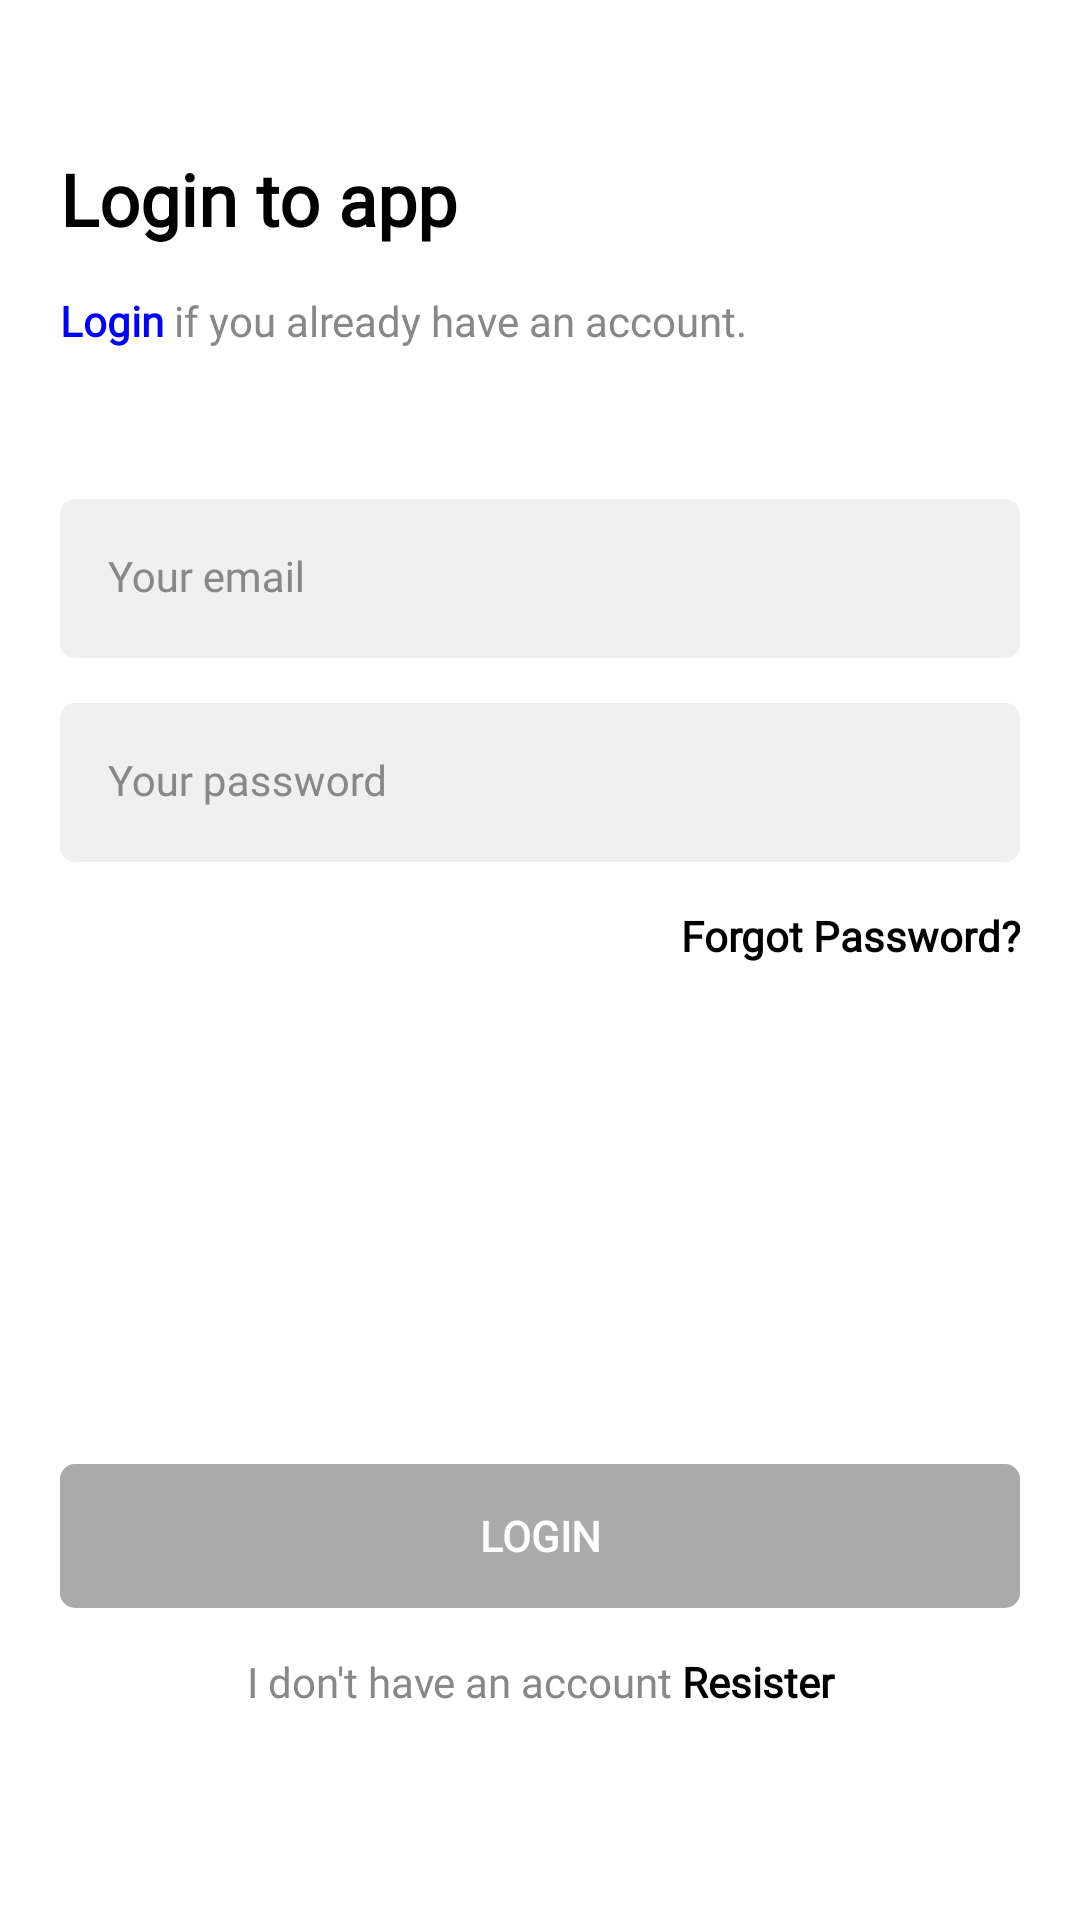

This screen was rendered from an Android layout file. Write that file and the resources it references.
<!-- AndroidManifest.xml: application theme Theme.AuthenticationApp -->
<!-- res/layout/activity_login.xml -->
<?xml version="1.0" encoding="utf-8"?>
<androidx.constraintlayout.widget.ConstraintLayout xmlns:android="http://schemas.android.com/apk/res/android"
    xmlns:app="http://schemas.android.com/apk/res-auto"
    xmlns:tools="http://schemas.android.com/tools"
    android:layout_width="match_parent"
    android:layout_height="match_parent"
    tools:context=".LoginActivity"
    android:padding="20dp">

    <TextView
        android:id="@+id/tv_login_title"
        android:layout_width="match_parent"
        android:layout_height="wrap_content"
        android:layout_marginTop="30dp"
        android:text="@string/login_title"
        style="@style/Title"
        app:layout_constraintEnd_toEndOf="parent"
        app:layout_constraintStart_toStartOf="parent"
        app:layout_constraintTop_toTopOf="parent"/>

    <TextView
        android:id="@+id/tv_login_sub_title"
        android:layout_width="match_parent"
        android:layout_height="wrap_content"
        android:layout_marginTop="15dp"
        android:text="@string/login_sub_title"
        style="@style/SubTitle"
        app:layout_constraintEnd_toEndOf="parent"
        app:layout_constraintStart_toStartOf="parent"
        app:layout_constraintTop_toBottomOf="@+id/tv_login_title" />

    <com.google.android.material.textfield.TextInputLayout
        android:id="@+id/til_email"
        android:layout_width="match_parent"
        android:layout_height="wrap_content"
        android:layout_marginTop="50dp"
        android:hint="@string/login_email"
        style="@style/TextInputLayout"
        app:layout_constraintEnd_toEndOf="parent"
        app:layout_constraintStart_toStartOf="parent"
        app:layout_constraintTop_toBottomOf="@+id/tv_login_sub_title"
        app:startIconDrawable="@drawable/ic_circle_account" >

        <com.google.android.material.textfield.TextInputEditText
            android:id="@+id/et_email"
            android:layout_width="match_parent"
            android:layout_height="wrap_content"
            style="@style/TextInputEditText"/>
    </com.google.android.material.textfield.TextInputLayout>
    <com.google.android.material.textfield.TextInputLayout
        android:id="@+id/til_password"
        android:layout_width="match_parent"
        android:layout_height="wrap_content"
        android:layout_marginTop="15dp"
        android:hint="@string/login_password"
        style="@style/TextInputLayout"
        app:layout_constraintEnd_toEndOf="parent"
        app:layout_constraintStart_toStartOf="parent"
        app:layout_constraintTop_toBottomOf="@+id/til_email"
        app:startIconDrawable="@drawable/ic_circle_account" >

        <com.google.android.material.textfield.TextInputEditText
            android:id="@+id/et_password"
            android:layout_width="match_parent"
            android:layout_height="wrap_content"
            android:inputType="textPassword"
            style="@style/TextInputEditText"/>
    </com.google.android.material.textfield.TextInputLayout>

    <TextView
        android:id="@+id/tv_forgot_pw"
        style="@style/SubTitle"
        android:layout_width="match_parent"
        android:layout_height="wrap_content"
        android:layout_marginTop="15dp"
        android:text="@string/login_forgot_pw"
        android:textAlignment="textEnd"
        android:textColor="@color/primary_color"
        android:textStyle="bold"
        app:layout_constraintEnd_toEndOf="parent"
        app:layout_constraintStart_toStartOf="parent"
        app:layout_constraintTop_toBottomOf="@+id/til_password" />

    <androidx.appcompat.widget.AppCompatButton
        android:id="@+id/btn_login"
        android:layout_width="match_parent"
        android:layout_height="wrap_content"
        android:layout_marginBottom="15dp"
        android:text="@string/btn_login"
        style="@style/ButtonGrey"
        app:layout_constraintBottom_toTopOf="@+id/tv_havent_account"
        app:layout_constraintEnd_toEndOf="parent"
        app:layout_constraintStart_toStartOf="parent" />
    <TextView
        android:id="@+id/tv_havent_account"
        style="@style/SubTitle"
        android:layout_width="match_parent"
        android:layout_height="wrap_content"
        android:layout_marginBottom="50dp"
        android:text="@string/login_havent_account"
        android:textAlignment="center"
        app:layout_constraintBottom_toBottomOf="parent"
        app:layout_constraintEnd_toEndOf="parent"
        app:layout_constraintStart_toStartOf="parent" />


</androidx.constraintlayout.widget.ConstraintLayout>
<!-- resources referenced by this layout -->
<resources>
  <color name="primary_color">#000000</color>
  <string name="btn_login">LOGIN</string>
  <string name="login_email">Your email</string>
  <string name="login_forgot_pw">Forgot Password?</string>
  <string name="login_havent_account">
          I don\'t have an account
          <font color="0000FF"><b>Resister</b></font>
      </string>
  <string name="login_password">Your password</string>
  <string name="login_sub_title">
          <font color="#0000FF"><b>Login</b></font> if you already have an account.
      </string>
  <string name="login_title">Login to app</string>
  <style name="ButtonGrey">
          <item name="android:background">@drawable/bg_button</item>
          <item name="android:backgroundTint">@android:color/darker_gray</item>
          <item name="android:enabled">false</item>
          <item name="android:fontFamily">@font/montserrat</item>
          <item name="android:textColor">@color/white</item>
          <item name="android:textSize">14sp</item>
          <item name="android:textStyle">bold</item>
      </style>
  <style name="SubTitle">
          <item name="fontFamily">@font/montserrat</item>
          <item name="android:textColor">@color/grey</item>
          <item name="android:textSize">14sp</item>
  
      </style>
  <style name="TextInputEditText" parent="Widget.MaterialComponents.TextInputLayout.FilledBox">
          <item name="android:background">@drawable/bg_text_field</item>
          <item name="android:fontFamily">@font/montserrat</item>
      </style>
  <style name="TextInputLayout" parent="Widget.MaterialComponents.TextInputLayout.FilledBox">
          <item name="android:textColorHint">@color/grey</item>
          <item name="hintTextColor">@color/grey</item>
          <item name="startIconTint">@color/primary_color</item>
          <item name="boxStrokeWidth">0dp</item>
          <item name="boxStrokeWidthFocused">0dp</item>
      </style>
  <style name="Title">
          <item name="fontFamily">@font/montserrat </item>
          <item name="android:textColor">@color/black </item>
          <item name="android:textSize">24sp</item>
          <item name="android:textStyle">bold </item>
      </style>
  <style name="Theme.AuthenticationApp" parent="Theme.MaterialComponents.DayNight.NoActionBar">
          
          <item name="colorPrimary">@color/primary_color</item>
          <item name="colorPrimaryVariant">@color/primary_color</item>
          <item name="colorOnPrimary">@color/white</item>
          
          <item name="colorSecondary">@color/teal_200</item>
          <item name="colorSecondaryVariant">@color/teal_700</item>
          <item name="colorOnSecondary">@color/black</item>
          
          <item name="android:statusBarColor" tools:targetApi="l">?attr/colorPrimaryVariant</item>
          
      </style>
  <!-- drawable bg_button (drawable) -->
  <?xml version="1.0" encoding="utf-8"?>
  <shape xmlns:android="http://schemas.android.com/apk/res/android"
     android:shape="rectangle">
  
      <solid android:color="@color/white"/>
      <corners android:radius="5dp"/>
  
  
  
  </shape>
  <color name="white">#FFFFFFFF</color>
  <color name="grey">#888888</color>
  <!-- drawable bg_text_field (drawable) -->
  <?xml version="1.0" encoding="utf-8"?>
  <selector xmlns:android="http://schemas.android.com/apk/res/android">
      <item android:state_focused="true">
          <shape android:shape="rectangle">
              <solid android:color="@color/grey_light"/>
              <stroke android:width="1dp" android:color="@color/primary_color"/>
              <corners android:radius="5dp"/>
          </shape>
      </item>
      <item android:state_focused="false">
          <shape android:shape="rectangle">
              <solid android:color="@color/grey_light"/>
  
              <corners android:radius="5dp"/>
          </shape>
      </item>
  </selector>
  <color name="black">#000000</color>
  <color name="teal_200">#FF03DAC5</color>
  <color name="teal_700">#FF018786</color>
  <color name="grey_light">#F0F0F0</color>
</resources>
